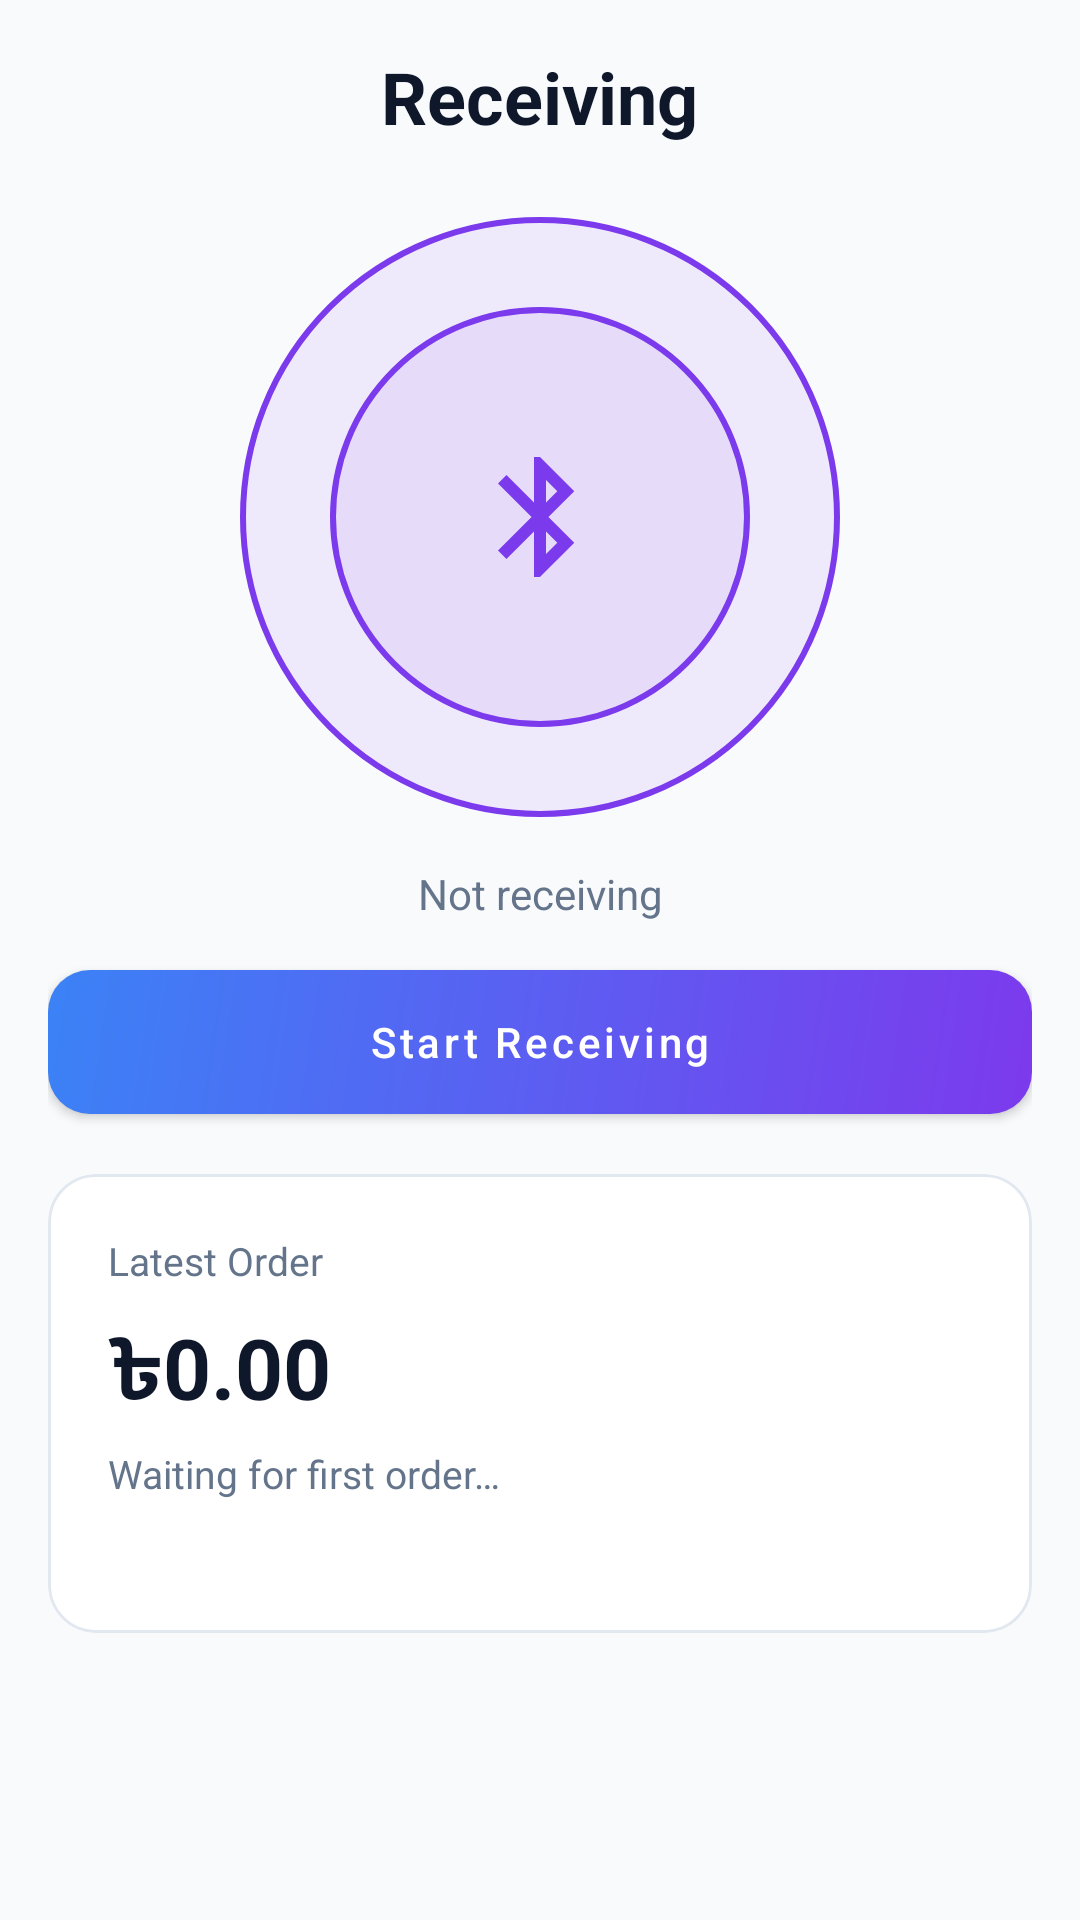

Android layout source for this screen:
<!-- AndroidManifest.xml: application theme Theme.ErpPos -->
<!-- res/layout/fragment_receiving.xml -->
<?xml version="1.0" encoding="utf-8"?>
<ScrollView xmlns:android="http://schemas.android.com/apk/res/android"
    xmlns:app="http://schemas.android.com/apk/res-auto"
    android:layout_width="match_parent"
    android:layout_height="match_parent"
    android:background="@color/background_dark"
    android:padding="@dimen/screen_padding">

    <LinearLayout
        android:layout_width="match_parent"
        android:layout_height="wrap_content"
        android:gravity="center_horizontal"
        android:orientation="vertical">

        <TextView
            android:layout_width="wrap_content"
            android:layout_height="wrap_content"
            android:text="Receiving"
            android:textColor="@color/text_primary"
            android:textSize="24sp"
            android:textStyle="bold" />

        <FrameLayout
            android:layout_width="200dp"
            android:layout_height="200dp"
            android:layout_marginTop="24dp">

            <View
                android:id="@+id/pulse_ring_outer"
                android:layout_width="match_parent"
                android:layout_height="match_parent"
                android:background="@drawable/bg_pulse_ring" />

            <View
                android:id="@+id/pulse_ring_inner"
                android:layout_width="140dp"
                android:layout_height="140dp"
                android:layout_gravity="center"
                android:background="@drawable/bg_pulse_ring" />

            <ImageView
                android:layout_width="48dp"
                android:layout_height="48dp"
                android:layout_gravity="center"
                android:contentDescription="@string/receiving"
                android:src="@drawable/ic_bluetooth"
                app:tint="@color/accent_purple" />
        </FrameLayout>

        <TextView
            android:id="@+id/text_status"
            android:layout_width="match_parent"
            android:layout_height="wrap_content"
            android:layout_marginTop="16dp"
            android:gravity="center"
            android:text="Not receiving"
            android:textColor="@color/text_secondary"
            android:textSize="14sp" />

        <com.google.android.material.button.MaterialButton
            android:id="@+id/btn_start_receiving"
            android:layout_width="match_parent"
            android:layout_height="wrap_content"
            android:layout_marginTop="16dp"
            android:text="@string/start_receiving"
            android:textAllCaps="false" />

        <com.google.android.material.card.MaterialCardView
            android:layout_width="match_parent"
            android:layout_height="wrap_content"
            android:layout_marginTop="20dp"
            app:cardBackgroundColor="@color/card_dark"
            app:cardCornerRadius="@dimen/card_radius"
            app:cardElevation="0dp">

            <LinearLayout
                android:layout_width="match_parent"
                android:layout_height="wrap_content"
                android:orientation="vertical"
                android:padding="20dp">

                <TextView
                    android:layout_width="wrap_content"
                    android:layout_height="wrap_content"
                    android:text="Latest Order"
                    android:textColor="@color/text_secondary"
                    android:textSize="13sp" />

                <TextView
                    android:id="@+id/text_latest_amount"
                    android:layout_width="wrap_content"
                    android:layout_height="wrap_content"
                    android:layout_marginTop="8dp"
                    android:text="৳0.00"
                    android:textColor="@color/text_primary"
                    android:textSize="28sp"
                    android:textStyle="bold" />

                <TextView
                    android:id="@+id/text_latest_words"
                    android:layout_width="wrap_content"
                    android:layout_height="wrap_content"
                    android:layout_marginTop="4dp"
                    android:text="Waiting for first order…"
                    android:textColor="@color/text_secondary"
                    android:textSize="13sp" />

                <TextView
                    android:id="@+id/text_latest_source"
                    android:layout_width="wrap_content"
                    android:layout_height="wrap_content"
                    android:layout_marginTop="8dp"
                    android:textColor="@color/accent_purple"
                    android:textSize="12sp" />
            </LinearLayout>
        </com.google.android.material.card.MaterialCardView>
    </LinearLayout>
</ScrollView>
<!-- resources referenced by this layout -->
<resources>
  <color name="accent_purple">#7C3AED</color>
  <color name="background_dark">#F8FAFC</color>
  <color name="card_dark">#FFFFFF</color>
  <color name="text_primary">#0F172A</color>
  <color name="text_secondary">#64748B</color>
  <dimen name="card_radius">16dp</dimen>
  <dimen name="screen_padding">16dp</dimen>
  <!-- drawable bg_pulse_ring (drawable) -->
  <?xml version="1.0" encoding="utf-8"?>
  <shape xmlns:android="http://schemas.android.com/apk/res/android"
      android:shape="oval">
      <stroke
          android:width="2dp"
          android:color="@color/accent_purple" />
      <solid android:color="@color/purple_tint" />
  </shape>
  <!-- drawable ic_bluetooth (drawable) -->
  <vector xmlns:android="http://schemas.android.com/apk/res/android"
      android:width="24dp"
      android:height="24dp"
      android:viewportWidth="24"
      android:viewportHeight="24">
      <path
          android:fillColor="#7C3AED"
          android:pathData="M17.71,7.71L12,2h-1v7.59L6.41,5 5,6.41 10.59,12 5,17.59 6.41,19 11,14.41V22h1l5.71,-5.71 -4.3,-4.29 4.3,-4.29zM13,5.83l1.88,1.88L13,9.59V5.83zM14.88,16.29L13,18.17v-3.76l1.88,1.88z" />
  </vector>
  <string name="receiving">Receiving</string>
  <string name="start_receiving">Start Receiving</string>
  <style name="Theme.ErpPos" parent="Theme.MaterialComponents.DayNight.NoActionBar">
          <item name="colorPrimary">@color/accent_purple</item>
          <item name="colorPrimaryVariant">@color/accent_purple_dark</item>
          <item name="colorSecondary">@color/accent_blue</item>
          <item name="colorOnPrimary">@android:color/white</item>
          <item name="colorSurface">@color/card_dark</item>
          <item name="colorOnSurface">@color/text_primary</item>
          <item name="android:colorBackground">@color/background_dark</item>
          <item name="android:windowBackground">@color/background_dark</item>
          <item name="android:statusBarColor">@color/background_dark</item>
          <item name="android:navigationBarColor">@color/background_dark</item>
          <item name="android:windowLightStatusBar">true</item>
          <item name="materialCardViewStyle">@style/Widget.ErpPos.Card</item>
          <item name="materialButtonStyle">@style/Widget.ErpPos.Button</item>
      </style>
  <color name="purple_tint">#147C3AED</color>
  <color name="accent_purple_dark">#6D28D9</color>
  <color name="accent_blue">#3B82F6</color>
  <style name="Widget.ErpPos.Card" parent="Widget.MaterialComponents.CardView">
          <item name="cardBackgroundColor">@color/card_dark</item>
          <item name="cardCornerRadius">@dimen/card_radius</item>
          <item name="cardElevation">0dp</item>
          <item name="strokeColor">@color/border_color</item>
          <item name="strokeWidth">1dp</item>
      </style>
  <style name="Widget.ErpPos.Button" parent="Widget.MaterialComponents.Button">
          <item name="android:background">@drawable/btn_gradient</item>
          <item name="backgroundTint">@null</item>
          <item name="cornerRadius">14dp</item>
          <item name="android:textColor">@android:color/white</item>
          <item name="android:textAllCaps">false</item>
      </style>
  <color name="border_color">#E2E8F0</color>
  <!-- drawable btn_gradient (drawable) -->
  <?xml version="1.0" encoding="utf-8"?>
  <ripple xmlns:android="http://schemas.android.com/apk/res/android"
      android:color="@color/purple_tint_strong">
      <item>
          <shape android:shape="rectangle">
              <gradient
                  android:angle="135"
                  android:endColor="@color/accent_blue"
                  android:startColor="@color/accent_purple"
                  android:type="linear" />
              <corners android:radius="14dp" />
          </shape>
      </item>
  </ripple>
  <color name="purple_tint_strong">#267C3AED</color>
</resources>
